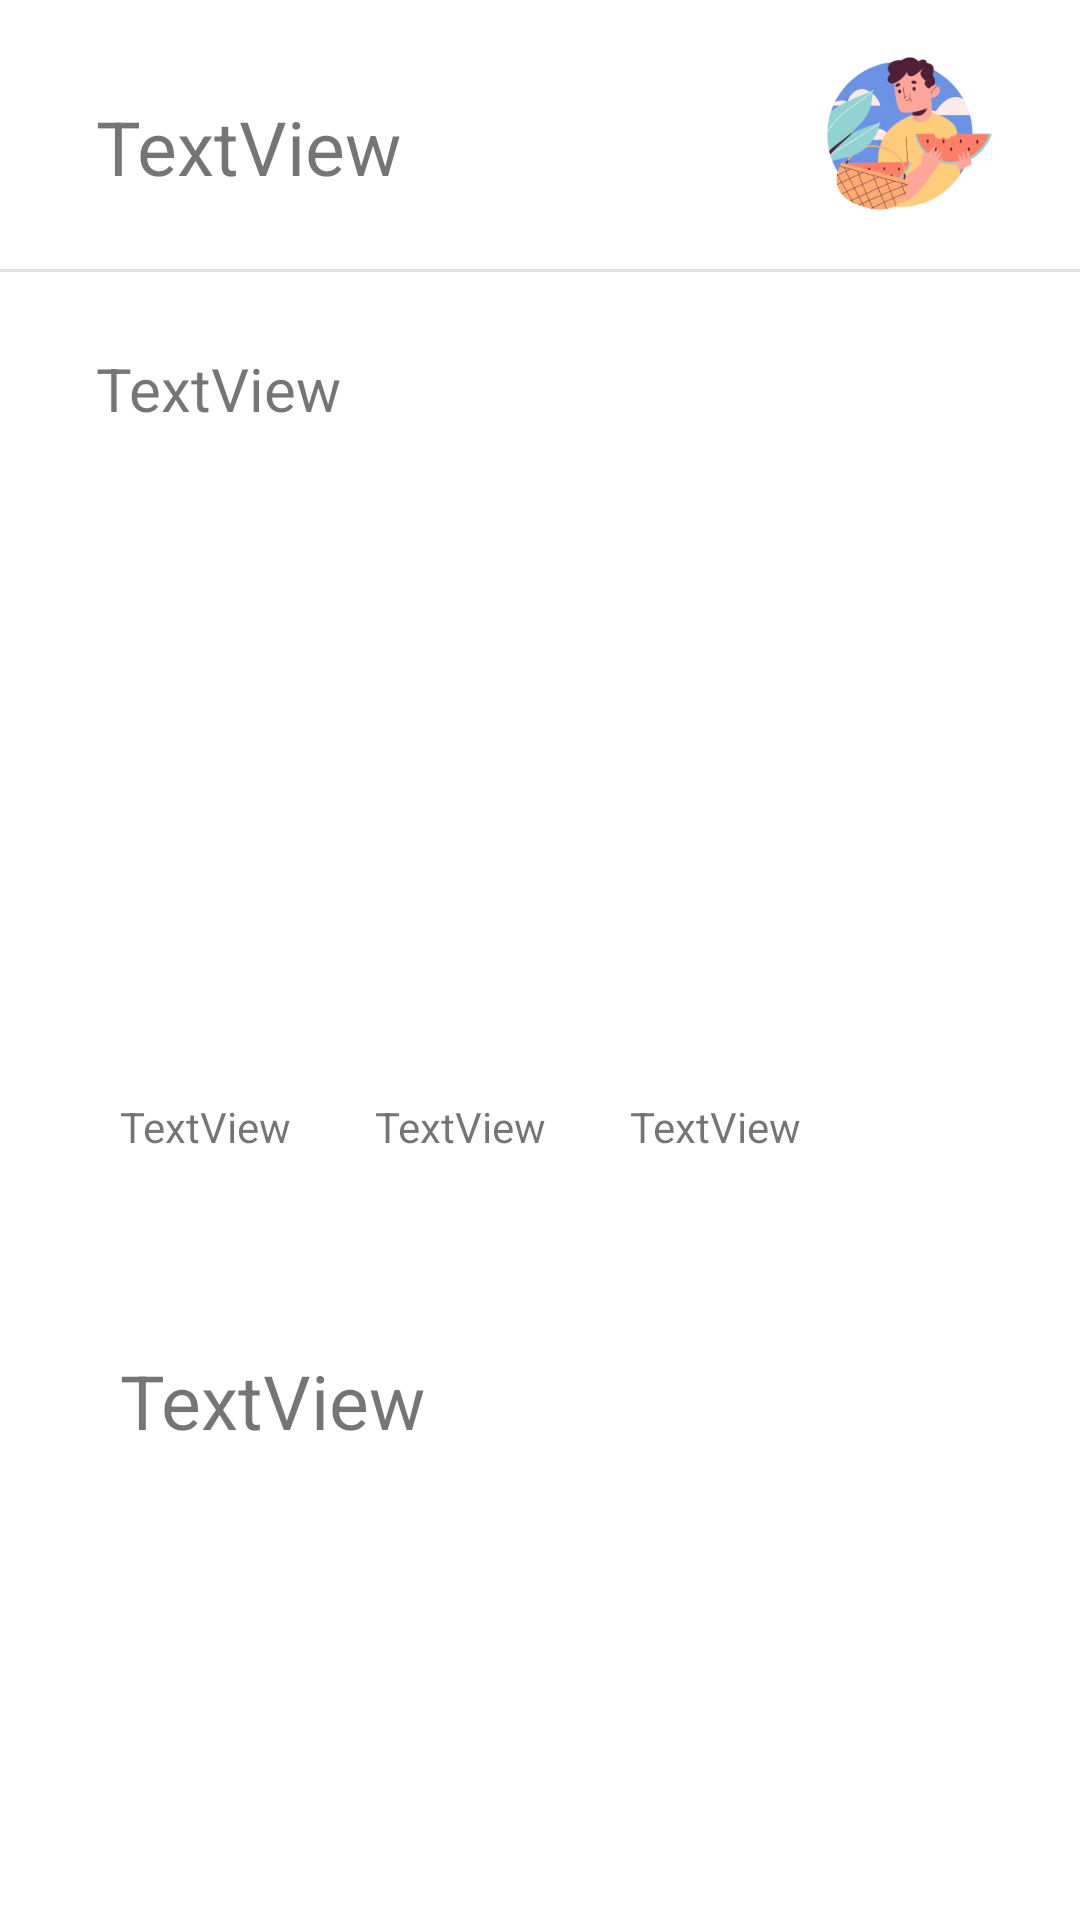

Layout XML and referenced resources for this Android screen:
<!-- AndroidManifest.xml: application theme Theme.3Food -->
<!-- res/layout/dashboard.xml -->
<?xml version="1.0" encoding="utf-8"?>
<androidx.constraintlayout.widget.ConstraintLayout
    xmlns:android="http://schemas.android.com/apk/res/android"
    xmlns:app="http://schemas.android.com/apk/res-auto"
    xmlns:tools="http://schemas.android.com/tools"
    android:layout_width="match_parent"
    android:layout_height="match_parent">

    <TextView
        android:id="@+id/dashboardTitle"
        android:layout_width="wrap_content"
        android:layout_height="wrap_content"
        android:layout_marginStart="32dp"
        android:layout_marginTop="32dp"
        android:text="TextView"
        android:textSize="25sp"
        app:layout_constraintStart_toStartOf="parent"
        app:layout_constraintTop_toTopOf="parent" />

    <View
        android:id="@+id/divider"
        android:layout_width="409dp"
        android:layout_height="1dp"
        android:layout_marginTop="24dp"
        android:background="?android:attr/listDivider"
        app:layout_constraintEnd_toEndOf="parent"
        app:layout_constraintStart_toStartOf="parent"
        app:layout_constraintTop_toBottomOf="@+id/dashboardTitle" />

    <ImageView
        android:id="@+id/imageView5"
        android:layout_width="66dp"
        android:layout_height="57dp"
        android:layout_marginTop="16dp"
        android:layout_marginEnd="24dp"
        app:layout_constraintEnd_toEndOf="parent"
        app:layout_constraintTop_toTopOf="parent"
        app:srcCompat="@drawable/eating_1" />

    <TextView
        android:id="@+id/textView4"
        android:layout_width="wrap_content"
        android:layout_height="wrap_content"
        android:layout_marginTop="116dp"
        android:text="TextView"
        android:textSize="20sp"
        app:layout_constraintStart_toStartOf="@+id/dashboardTitle"
        app:layout_constraintTop_toTopOf="parent" />

    <TextView
        android:id="@+id/textView3"
        android:layout_width="wrap_content"
        android:layout_height="wrap_content"
        android:layout_marginStart="8dp"
        android:layout_marginTop="148dp"
        android:text="TextView"
        android:textSize="25sp"
        app:layout_constraintStart_toStartOf="@+id/dashboardTitle"
        app:layout_constraintTop_toBottomOf="@+id/horizontalScrollView" />



    <androidx.recyclerview.widget.RecyclerView
        android:id="@+id/recyclerView"
        android:layout_width="367dp"
        android:layout_height="176dp"
        android:layout_marginTop="36dp"
        app:layout_constraintStart_toStartOf="@+id/textView3"
        app:layout_constraintTop_toBottomOf="@+id/textView3" />

    <HorizontalScrollView
        android:id="@+id/horizontalScrollView"
        android:layout_width="411dp"
        android:layout_height="159dp"
        android:contentDescription="@string/horizontalImage"
        app:layout_constraintEnd_toEndOf="parent"
        app:layout_constraintHorizontal_bias="0.0"
        app:layout_constraintStart_toStartOf="parent"
        app:layout_constraintTop_toBottomOf="@+id/textView4">

        <LinearLayout
            android:layout_width="wrap_content"
            android:layout_height="match_parent"
            android:orientation="vertical" />
    </HorizontalScrollView>

    <TextView
        android:id="@+id/textView2"
        android:layout_width="wrap_content"
        android:layout_height="wrap_content"
        android:layout_marginStart="40dp"
        android:layout_marginTop="64dp"
        android:text="TextView"
        app:layout_constraintStart_toStartOf="parent"
        app:layout_constraintTop_toBottomOf="@+id/horizontalScrollView" />

    <TextView
        android:id="@+id/textView5"
        android:layout_width="wrap_content"
        android:layout_height="wrap_content"
        android:layout_marginStart="28dp"
        android:text="TextView"
        app:layout_constraintStart_toEndOf="@+id/textView2"
        app:layout_constraintTop_toTopOf="@+id/textView2" />

    <TextView
        android:id="@+id/textView6"
        android:layout_width="wrap_content"
        android:layout_height="wrap_content"
        android:layout_marginStart="28dp"
        android:text="TextView"
        app:layout_constraintStart_toEndOf="@+id/textView5"
        app:layout_constraintTop_toTopOf="@+id/textView5" />


</androidx.constraintlayout.widget.ConstraintLayout>
<!-- resources referenced by this layout -->
<resources>
  <!-- drawable eating_1: png bitmap (drawable, 28276 bytes) -->
  <string name="horizontalImage">HorizontalImage</string>
  <style name="Theme.3Food" parent="Theme.MaterialComponents.Light.NoActionBar">
          
          <item name="colorPrimary">@color/app_primary</item>
          <item name="colorPrimaryVariant">@color/purple_700</item>
          <item name="colorOnPrimary">@color/white</item>
          
          <item name="colorSecondary">@color/teal_200</item>
          <item name="colorSecondaryVariant">@color/teal_700</item>
          <item name="colorOnSecondary">@color/black</item>
          
          <item name="android:statusBarColor" tools:targetApi="l">?attr/colorPrimaryVariant</item>
          
      </style>
  <color name="app_primary">#5EB2FF</color>
  <color name="purple_700">#E1EFFC</color>
  <color name="white">#FFFFFFFF</color>
  <color name="teal_200">#FF03DAC5</color>
  <color name="teal_700">#FF018786</color>
  <color name="black">#FF000000</color>
</resources>
